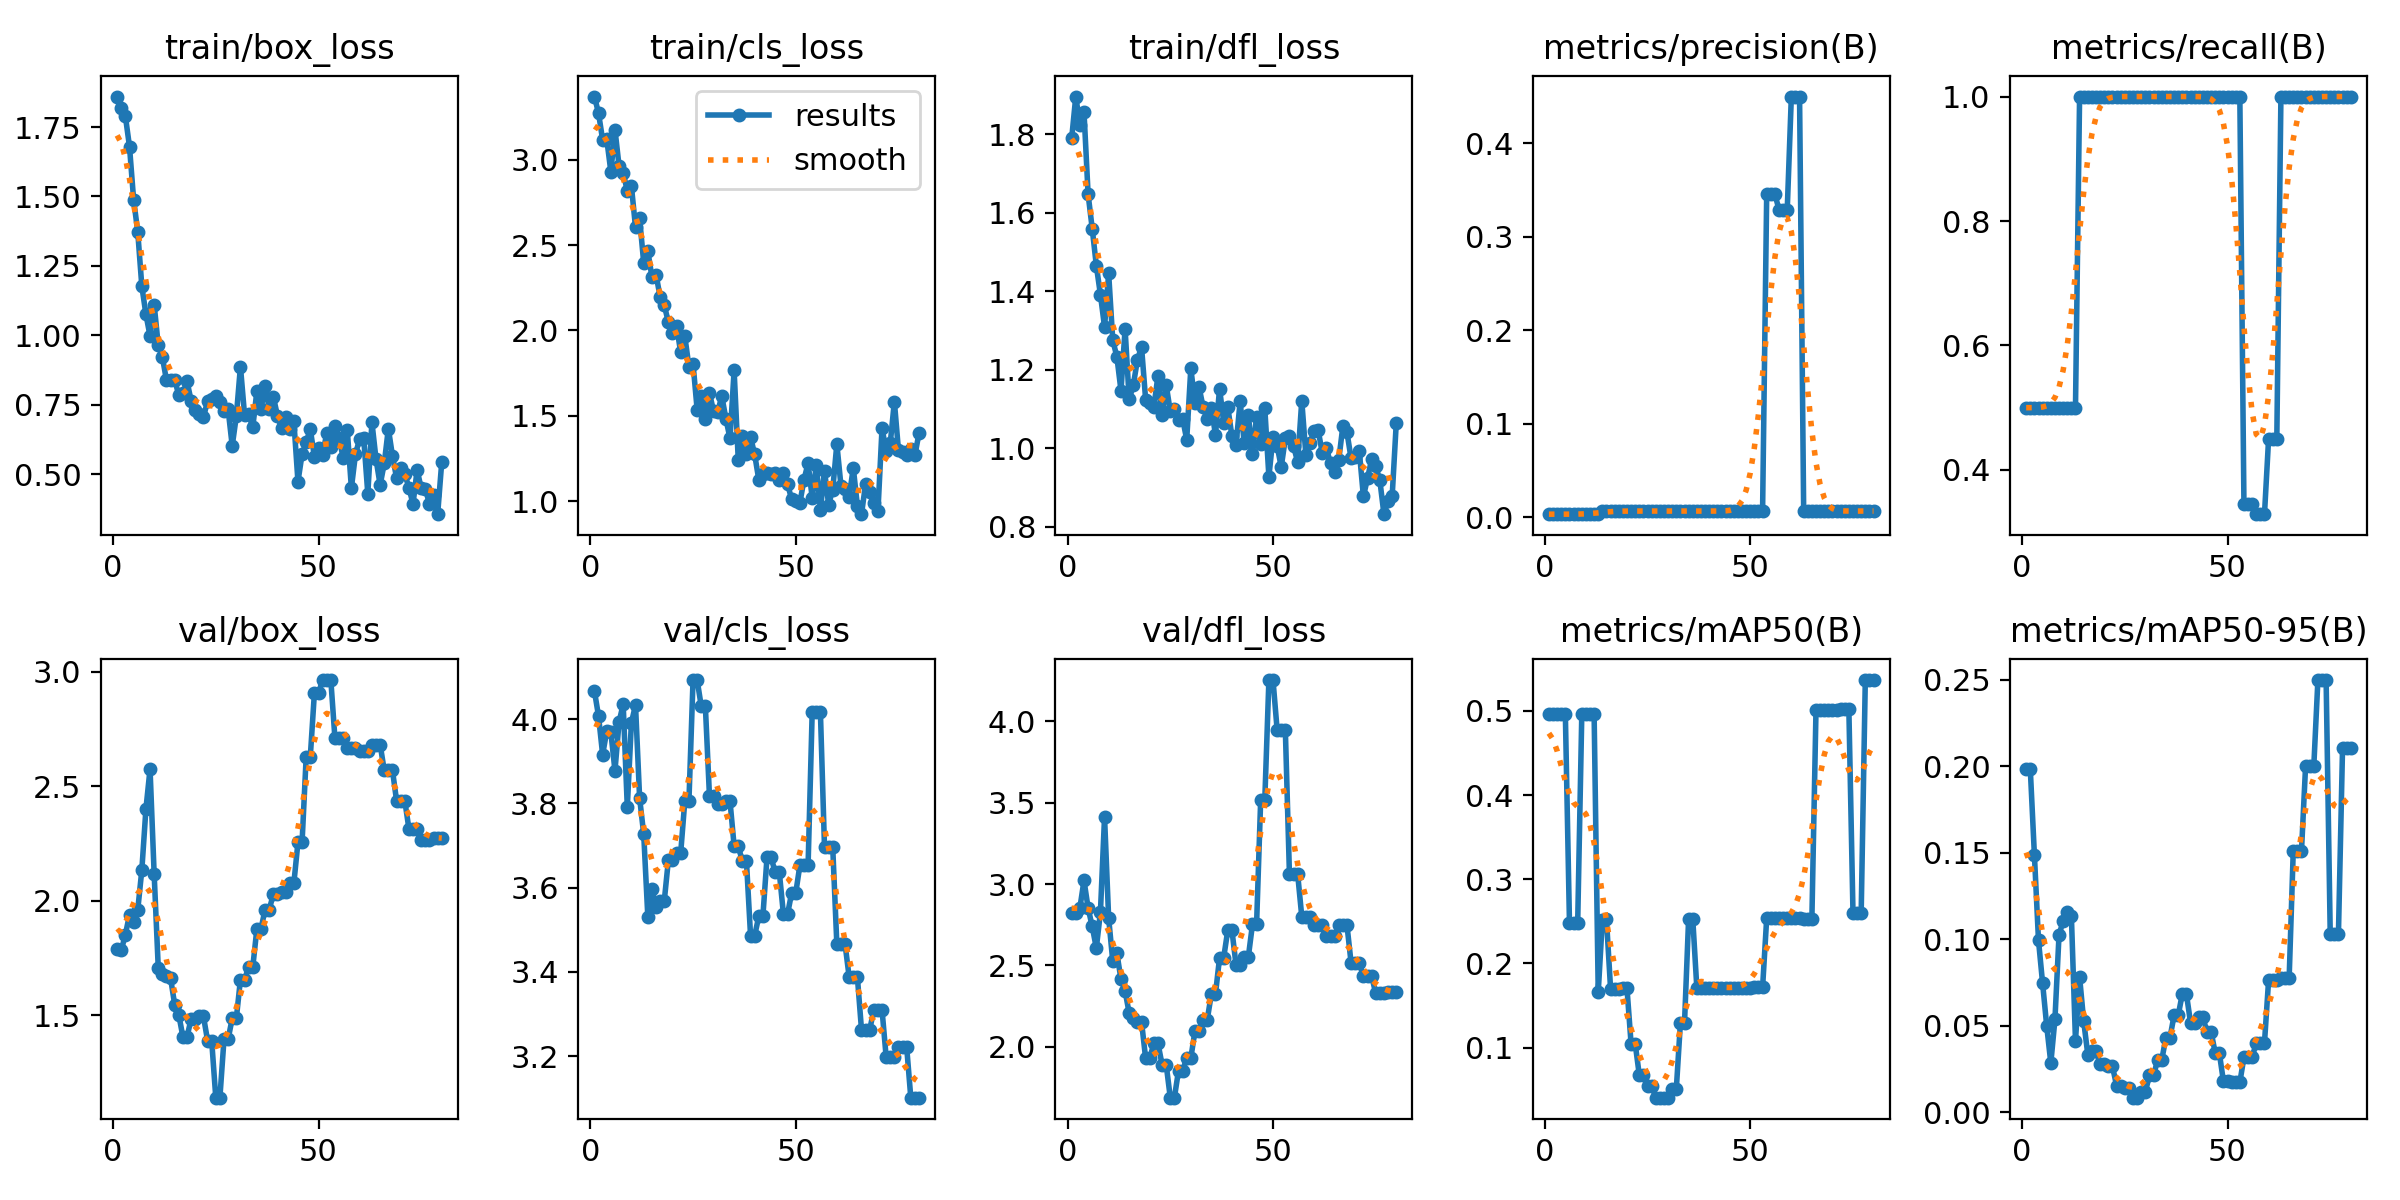

Values plotted in this chart, from the file beside it:
epoch, time, train/box_loss, train/cls_loss, train/dfl_loss, metrics/precision(B), metrics/recall(B), metrics/mAP50(B), metrics/mAP50-95(B), val/box_loss, val/cls_loss, val/dfl_loss, lr/pg0, lr/pg1, lr/pg2
1, 1.679, 1.86, 3.369, 1.79, 0.00333, 0.5, 0.4959, 0.1983, 1.79, 4.067, 2.824, 0, 0, 0
2, 3.268, 1.818, 3.272, 1.897, 0.00333, 0.5, 0.4959, 0.1983, 1.784, 4.007, 2.824, 1.97525e-05, 1.97525e-05, 1.97525e-05
3, 4.841, 1.788, 3.115, 1.825, 0.00333, 0.5, 0.4959, 0.1487, 1.852, 3.916, 2.854, 3.901e-05, 3.901e-05, 3.901e-05
4, 6.419, 1.68, 3.119, 1.857, 0.00333, 0.5, 0.4959, 0.09917, 1.939, 3.971, 3.023, 5.77725e-05, 5.77725e-05, 5.77725e-05
5, 7.967, 1.489, 2.929, 1.648, 0.00333, 0.5, 0.4959, 0.07442, 1.909, 3.969, 2.853, 7.604e-05, 7.604e-05, 7.604e-05
6, 9.515, 1.373, 3.176, 1.56, 0.00333, 0.5, 0.2483, 0.04967, 1.958, 3.877, 2.74, 9.38125e-05, 9.38125e-05, 9.38125e-05
7, 11.09, 1.177, 2.962, 1.466, 0.00333, 0.5, 0.2483, 0.02832, 2.134, 3.993, 2.607, 0.0001111, 0.0001111, 0.0001111
8, 12.62, 1.076, 2.923, 1.392, 0.00333, 0.5, 0.2483, 0.05351, 2.401, 4.035, 2.829, 0.0001279, 0.0001279, 0.0001279
9, 14.16, 0.9977, 2.816, 1.31, 0.00333, 0.5, 0.4959, 0.1026, 2.575, 3.791, 3.413, 0.0001442, 0.0001442, 0.0001442
10, 15.72, 1.111, 2.845, 1.446, 0.00333, 0.5, 0.4959, 0.1103, 2.116, 3.991, 2.791, 0.00016, 0.00016, 0.00016
11, 17.26, 0.9641, 2.604, 1.276, 0.00333, 0.5, 0.4959, 0.1159, 1.706, 4.033, 2.527, 0.0001753, 0.0001753, 0.0001753
12, 18.86, 0.9223, 2.655, 1.234, 0.00333, 0.5, 0.4959, 0.1135, 1.68, 3.812, 2.575, 0.0001901, 0.0001901, 0.0001901
13, 20.42, 0.8383, 2.394, 1.147, 0.00333, 0.5, 0.1658, 0.04124, 1.67, 3.726, 2.416, 0.0002044, 0.0002044, 0.0002044
14, 22.01, 0.8397, 2.465, 1.304, 0.00667, 1, 0.2511, 0.07811, 1.662, 3.53, 2.343, 0.0002182, 0.0002182, 0.0002182
15, 23.58, 0.8401, 2.311, 1.125, 0.00667, 1, 0.2528, 0.05249, 1.546, 3.597, 2.206, 0.0002315, 0.0002315, 0.0002315
16, 25.17, 0.7848, 2.327, 1.161, 0.00667, 1, 0.1702, 0.03322, 1.502, 3.553, 2.175, 0.0002443, 0.0002443, 0.0002443
17, 26.75, 0.7921, 2.194, 1.225, 0.00667, 1, 0.1701, 0.03523, 1.405, 3.568, 2.155, 0.0002566, 0.0002566, 0.0002566
18, 28.3, 0.8349, 2.148, 1.259, 0.00667, 1, 0.1701, 0.03523, 1.405, 3.568, 2.155, 0.0002685, 0.0002685, 0.0002685
19, 29.87, 0.7644, 2.047, 1.125, 0.00667, 1, 0.1702, 0.0277, 1.485, 3.665, 1.93, 0.0002798, 0.0002798, 0.0002798
20, 31.47, 0.7332, 1.982, 1.116, 0.00667, 1, 0.1702, 0.0277, 1.485, 3.665, 1.93, 0.0002907, 0.0002907, 0.0002907
21, 33.05, 0.7158, 2.023, 1.106, 0.00667, 1, 0.1043, 0.02636, 1.495, 3.683, 2.022, 0.000301, 0.000301, 0.000301
22, 34.61, 0.705, 1.871, 1.185, 0.00667, 1, 0.1043, 0.02636, 1.495, 3.683, 2.022, 0.0003109, 0.0003109, 0.0003109
23, 36.19, 0.7644, 1.965, 1.084, 0.00667, 1, 0.06728, 0.0153, 1.39, 3.805, 1.891, 0.0003202, 0.0003202, 0.0003202
24, 37.76, 0.7694, 1.788, 1.162, 0.00667, 1, 0.06728, 0.0153, 1.39, 3.805, 1.891, 0.0003291, 0.0003291, 0.0003291
25, 39.33, 0.781, 1.806, 1.094, 0.00667, 1, 0.05491, 0.0138, 1.14, 4.093, 1.688, 0.0003374, 0.0003374, 0.0003374
26, 40.89, 0.7609, 1.536, 1.101, 0.00667, 1, 0.05491, 0.0138, 1.14, 4.093, 1.688, 0.0003453, 0.0003453, 0.0003453
27, 42.51, 0.7295, 1.618, 1.073, 0.00667, 1, 0.04049, 0.0083, 1.396, 4.03, 1.854, 0.0003527, 0.0003527, 0.0003527
28, 44.05, 0.7336, 1.48, 1.075, 0.00667, 1, 0.04049, 0.0083, 1.396, 4.03, 1.854, 0.0003596, 0.0003596, 0.0003596
29, 45.68, 0.6025, 1.632, 1.022, 0.00667, 1, 0.04068, 0.01154, 1.486, 3.817, 1.931, 0.000366, 0.000366, 0.000366
30, 47.23, 0.7091, 1.527, 1.204, 0.00667, 1, 0.04068, 0.01154, 1.486, 3.817, 1.931, 0.0003719, 0.0003719, 0.0003719
31, 48.77, 0.8881, 1.523, 1.115, 0.00667, 1, 0.05056, 0.02122, 1.656, 3.798, 2.096, 0.0003772, 0.0003772, 0.0003772
32, 50.33, 0.7144, 1.615, 1.156, 0.00667, 1, 0.05056, 0.02122, 1.656, 3.798, 2.096, 0.0003822, 0.0003822, 0.0003822
33, 51.91, 0.7155, 1.482, 1.105, 0.00667, 1, 0.1292, 0.03011, 1.71, 3.805, 2.168, 0.0003866, 0.0003866, 0.0003866
34, 53.47, 0.6689, 1.368, 1.074, 0.00667, 1, 0.1292, 0.03011, 1.71, 3.805, 2.168, 0.0003905, 0.0003905, 0.0003905
35, 55.08, 0.7997, 1.766, 1.103, 0.00667, 1, 0.2534, 0.04299, 1.877, 3.699, 2.325, 0.0003939, 0.0003939, 0.0003939
36, 56.65, 0.7347, 1.244, 1.035, 0.00667, 1, 0.2534, 0.04299, 1.877, 3.699, 2.325, 0.0003968, 0.0003968, 0.0003968
37, 58.26, 0.8169, 1.381, 1.152, 0.00667, 1, 0.1708, 0.05594, 1.961, 3.663, 2.548, 0.0003992, 0.0003992, 0.0003992
38, 59.84, 0.736, 1.277, 1.066, 0.00667, 1, 0.1708, 0.05594, 1.961, 3.663, 2.548, 0.0004012, 0.0004012, 0.0004012
39, 61.42, 0.78, 1.376, 1.105, 0.00667, 1, 0.1706, 0.06825, 2.027, 3.486, 2.718, 0.0004026, 0.0004026, 0.0004026
40, 62.97, 0.7112, 1.274, 1.031, 0.00667, 1, 0.1706, 0.06825, 2.027, 3.486, 2.718, 0.0004036, 0.0004036, 0.0004036
41, 64.56, 0.666, 1.126, 1.008, 0.00667, 1, 0.171, 0.05169, 2.039, 3.532, 2.503, 0.000404, 0.000404, 0.000404
42, 66.09, 0.7061, 1.158, 1.12, 0.00667, 1, 0.171, 0.05169, 2.039, 3.532, 2.503, 0.000404, 0.000404, 0.000404
43, 67.66, 0.6634, 1.167, 1.013, 0.00667, 1, 0.1711, 0.05471, 2.076, 3.671, 2.554, 0.0004034, 0.0004034, 0.0004034
44, 69.22, 0.6916, 1.157, 1.085, 0.00667, 1, 0.1711, 0.05471, 2.076, 3.671, 2.554, 0.0004024, 0.0004024, 0.0004024
45, 70.78, 0.4737, 1.163, 0.9846, 0.00667, 1, 0.1711, 0.04642, 2.254, 3.636, 2.752, 0.0004008, 0.0004008, 0.0004008
46, 72.38, 0.5725, 1.124, 1.081, 0.00667, 1, 0.1711, 0.04642, 2.254, 3.636, 2.752, 0.0003988, 0.0003988, 0.0003988
47, 73.94, 0.6162, 1.163, 1.01, 0.00667, 1, 0.171, 0.03424, 2.628, 3.537, 3.517, 0.0003963, 0.0003963, 0.0003963
48, 75.58, 0.6623, 1.1, 1.102, 0.00667, 1, 0.171, 0.03424, 2.628, 3.537, 3.517, 0.0003933, 0.0003933, 0.0003933
49, 77.19, 0.5636, 1.011, 0.9279, 0.00667, 1, 0.1713, 0.01788, 2.906, 3.587, 4.254, 0.0003898, 0.0003898, 0.0003898
50, 78.8, 0.5942, 0.9986, 1.029, 0.00667, 1, 0.1713, 0.01788, 2.906, 3.587, 4.254, 0.0003858, 0.0003858, 0.0003858
51, 80.46, 0.5703, 0.9893, 1.007, 0.00667, 1, 0.1714, 0.01714, 2.963, 3.653, 3.949, 0.0003813, 0.0003813, 0.0003813
52, 82.07, 0.6485, 1.126, 0.9527, 0.00667, 1, 0.1714, 0.01714, 2.963, 3.653, 3.949, 0.0003763, 0.0003763, 0.0003763
53, 83.64, 0.5998, 1.222, 1.025, 0.00667, 1, 0.1714, 0.01714, 2.963, 3.653, 3.949, 0.0003708, 0.0003708, 0.0003708
54, 85.25, 0.6736, 1.02, 1.031, 0.3453, 0.3453, 0.2535, 0.03162, 2.709, 4.016, 3.062, 0.0003648, 0.0003648, 0.0003648
55, 86.81, 0.6294, 1.21, 1.006, 0.3453, 0.3453, 0.2535, 0.03162, 2.709, 4.016, 3.062, 0.0003583, 0.0003583, 0.0003583
56, 88.39, 0.5605, 0.9502, 0.9652, 0.3453, 0.3453, 0.2535, 0.03162, 2.709, 4.016, 3.062, 0.0003513, 0.0003513, 0.0003513
57, 90.01, 0.6605, 1.179, 1.122, 0.3289, 0.3289, 0.2534, 0.04011, 2.667, 3.695, 2.801, 0.0003438, 0.0003438, 0.0003438
58, 91.6, 0.4505, 0.9803, 0.9832, 0.3289, 0.3289, 0.2534, 0.04011, 2.667, 3.695, 2.801, 0.0003359, 0.0003359, 0.0003359
59, 93.16, 0.5727, 1.068, 1.013, 0.3289, 0.3289, 0.2534, 0.04011, 2.667, 3.695, 2.801, 0.0003274, 0.0003274, 0.0003274
60, 94.78, 0.627, 1.335, 1.045, 0.4498, 0.4498, 0.2534, 0.07611, 2.652, 3.466, 2.747, 0.0003185, 0.0003185, 0.0003185
... 20 more rows
